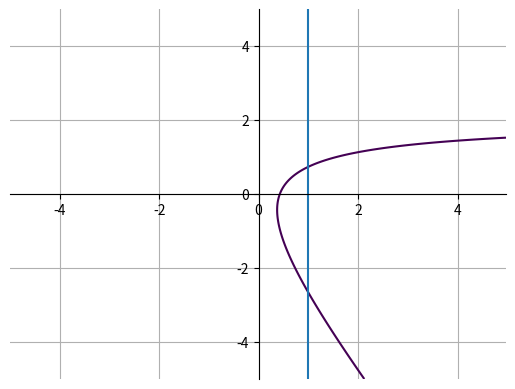

Recreate this plot in Python.
import matplotlib.pyplot as plt
from numpy import *

delta = 0.025
x, y = meshgrid(
    arange(-5, 5, delta),
    arange(-5, 5, delta)
)

plt.contour(
    x, y,
    sqrt((-6 - x) ** 2 + (4 - y) ** 2) - sqrt((1 - x) ** 2 + y ** 2) - 7,
    [0]
)

ax = plt.gca()
ax.spines['top'].set_color('none')
ax.spines['left'].set_position('zero')
ax.spines['right'].set_color('none')
ax.spines['bottom'].set_position('zero')


plt.grid(True)
plt.axvline(x=1)

plt.show()